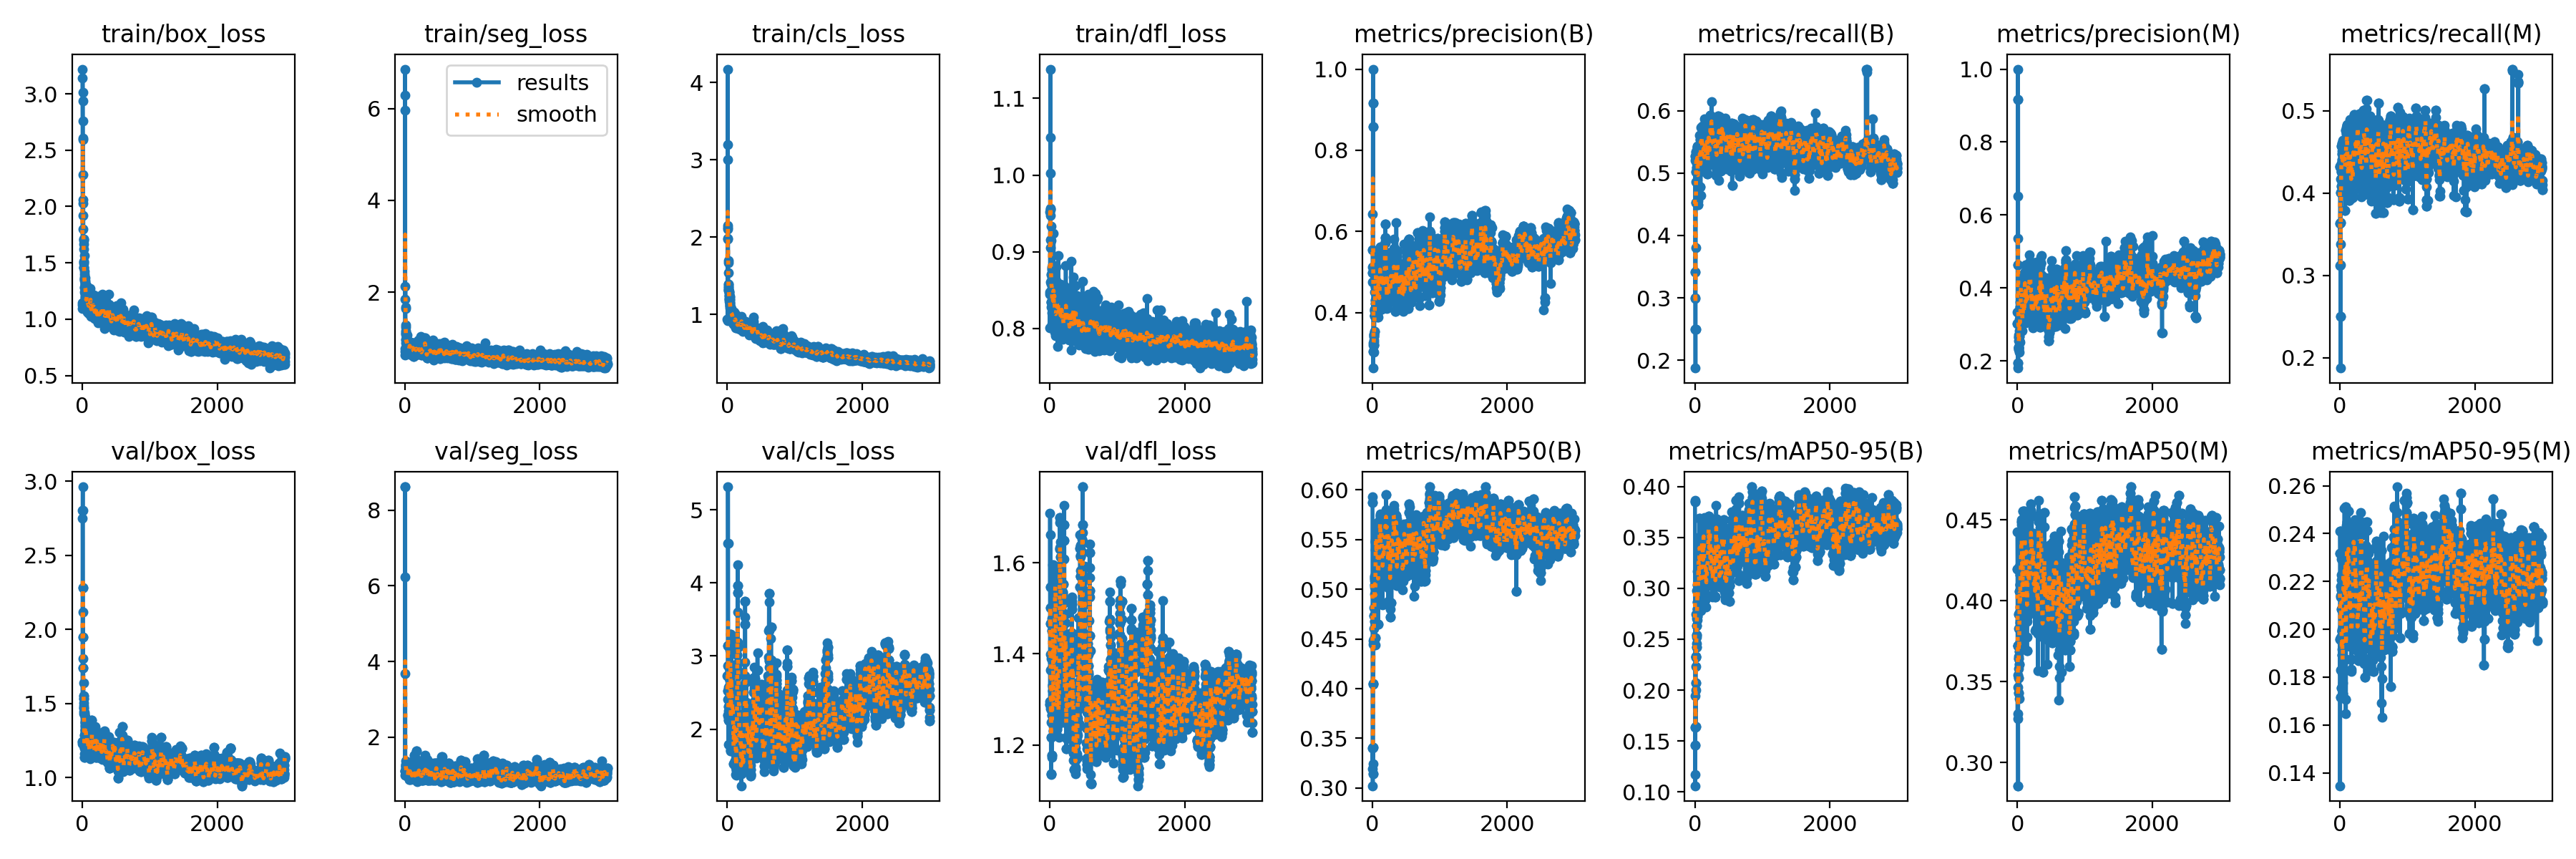

The table this chart was drawn from, first rows:
epoch, train/box_loss, train/seg_loss, train/cls_loss, train/dfl_loss, metrics/precision(B), metrics/recall(B), metrics/mAP50(B), metrics/mAP50-95(B), metrics/precision(M), metrics/recall(M), metrics/mAP50(M), metrics/mAP50-95(M), val/box_loss, val/seg_loss, val/cls_loss, val/dfl_loss, lr/pg0, lr/pg1, lr/pg2
1, 1.097, 0.7766, 0.9347, 0.8447, 0.4747, 0.5208, 0.5928, 0.3867, 0.3332, 0.4324, 0.4425, 0.2409, 1.226, 0.9982, 2.727, 1.296, 0.0004067, 0.0004067, 0.0004067
2, 1.144, 0.7097, 0.9411, 0.8005, 0.4978, 0.5278, 0.5872, 0.3853, 0.3018, 0.4318, 0.4194, 0.2319, 1.24, 1.101, 2.528, 1.29, 0.0008231, 0.0008231, 0.0008231
3, 1.124, 0.6299, 0.9227, 0.8478, 0.4978, 0.5278, 0.5872, 0.3853, 0.3018, 0.4318, 0.4194, 0.2319, 1.24, 1.101, 2.528, 1.29, 0.001239, 0.001239, 0.001239
4, 3.139, 6.287, 4.175, 0.9523, 0.5126, 0.2987, 0.319, 0.117, 0.5351, 0.3115, 0.3303, 0.1346, 2.75, 6.238, 2.403, 1.709, 0.001249, 0.001249, 0.001249
5, 3.22, 6.857, 3.201, 0.9564, 0.5539, 0.3418, 0.3402, 0.1633, 0.4641, 0.3629, 0.3723, 0.196, 2.803, 8.616, 2.191, 1.547, 0.001248, 0.001248, 0.001248
6, 3.011, 5.959, 3.001, 1.003, 0.5539, 0.3418, 0.3402, 0.1633, 0.4641, 0.3629, 0.3723, 0.196, 2.803, 8.616, 2.191, 1.547, 0.001248, 0.001248, 0.001248
7, 2.938, 1.855, 2.125, 1.138, 0.6419, 0.3005, 0.3021, 0.106, 0.6513, 0.3128, 0.3464, 0.1831, 2.961, 3.685, 2.87, 1.662, 0.001247, 0.001247, 0.001247
8, 2.761, 2.125, 2.105, 1.049, 0.8582, 0.25, 0.3408, 0.1462, 0.194, 0.3638, 0.3723, 0.2412, 2.28, 1.108, 3.142, 1.467, 0.001247, 0.001247, 0.001247
9, 2.592, 1.674, 1.984, 0.9475, 0.8582, 0.25, 0.3408, 0.1462, 0.194, 0.3638, 0.3723, 0.2412, 2.28, 1.108, 3.142, 1.467, 0.001247, 0.001247, 0.001247
10, 2.609, 1.643, 2.155, 0.9558, 1, 0.1875, 0.3243, 0.1943, 1, 0.1875, 0.3271, 0.218, 2.114, 1.371, 5.313, 1.399, 0.001246, 0.001246, 0.001246
11, 2.282, 1.286, 1.973, 0.9055, 0.9167, 0.25, 0.3145, 0.1642, 0.9167, 0.25, 0.2856, 0.1717, 1.946, 1.28, 4.542, 1.502, 0.001246, 0.001246, 0.001246
12, 2.031, 1.164, 1.674, 0.9545, 0.9167, 0.25, 0.3145, 0.1642, 0.9167, 0.25, 0.2856, 0.1717, 1.946, 1.28, 4.542, 1.502, 0.001246, 0.001246, 0.001246
13, 1.921, 1.138, 1.7, 0.9156, 0.263, 0.3799, 0.4039, 0.1998, 0.1806, 0.3383, 0.3542, 0.2135, 1.804, 1.104, 2.57, 1.365, 0.001245, 0.001245, 0.001245
14, 2.06, 1.241, 1.537, 0.8606, 0.3036, 0.4532, 0.4051, 0.2069, 0.2318, 0.4006, 0.3431, 0.1964, 1.739, 1.214, 2.165, 1.28, 0.001245, 0.001245, 0.001245
15, 1.801, 1.107, 1.393, 0.8712, 0.3036, 0.4532, 0.4051, 0.2069, 0.2318, 0.4006, 0.3431, 0.1964, 1.739, 1.214, 2.165, 1.28, 0.001244, 0.001244, 0.001244
16, 1.713, 0.9707, 1.335, 0.8341, 0.3251, 0.4855, 0.4444, 0.2231, 0.2555, 0.4167, 0.3656, 0.2141, 1.637, 1.235, 1.791, 1.25, 0.001244, 0.001244, 0.001244
17, 1.668, 1.091, 1.358, 0.8595, 0.3189, 0.5017, 0.4486, 0.2323, 0.2359, 0.4083, 0.3522, 0.1951, 1.533, 1.143, 2.119, 1.137, 0.001243, 0.001243, 0.001243
18, 1.708, 0.9659, 1.364, 0.9149, 0.3189, 0.5017, 0.4486, 0.2323, 0.2359, 0.4083, 0.3522, 0.1951, 1.533, 1.143, 2.119, 1.137, 0.001243, 0.001243, 0.001243
19, 1.699, 0.896, 1.389, 0.8347, 0.3025, 0.5205, 0.4464, 0.2748, 0.2377, 0.4269, 0.3579, 0.2207, 1.501, 1.139, 2.254, 1.135, 0.001243, 0.001243, 0.001243
20, 1.624, 0.9168, 1.319, 0.9337, 0.3197, 0.5343, 0.4479, 0.2329, 0.2378, 0.4168, 0.3641, 0.2166, 1.55, 1.275, 2.308, 1.218, 0.001242, 0.001242, 0.001242
21, 1.512, 0.9262, 1.305, 0.8349, 0.3197, 0.5343, 0.4479, 0.2329, 0.2378, 0.4168, 0.3641, 0.2166, 1.55, 1.275, 2.308, 1.218, 0.001242, 0.001242, 0.001242
22, 1.495, 0.9245, 1.314, 0.87, 0.3263, 0.5256, 0.4608, 0.252, 0.2705, 0.4362, 0.3828, 0.2294, 1.483, 1.165, 2.173, 1.28, 0.001241, 0.001241, 0.001241
23, 1.508, 0.9802, 1.303, 0.8277, 0.3411, 0.533, 0.4737, 0.2421, 0.2646, 0.4568, 0.3919, 0.2084, 1.467, 1.118, 2.699, 1.288, 0.001241, 0.001241, 0.001241
24, 1.459, 0.8884, 1.235, 0.8476, 0.3411, 0.533, 0.4737, 0.2421, 0.2646, 0.4568, 0.3919, 0.2084, 1.467, 1.118, 2.699, 1.288, 0.001241, 0.001241, 0.001241
25, 1.463, 0.8672, 1.256, 0.8578, 0.3441, 0.5287, 0.4813, 0.2705, 0.2837, 0.4329, 0.3924, 0.2227, 1.443, 1.069, 2.151, 1.39, 0.00124, 0.00124, 0.00124
26, 1.457, 1.013, 1.249, 0.8786, 0.347, 0.5017, 0.45, 0.2539, 0.2676, 0.426, 0.3608, 0.1754, 1.429, 1.023, 2.111, 1.451, 0.00124, 0.00124, 0.00124
27, 1.564, 0.9648, 1.288, 0.8525, 0.347, 0.5017, 0.45, 0.2539, 0.2676, 0.426, 0.3608, 0.1754, 1.429, 1.023, 2.111, 1.451, 0.001239, 0.001239, 0.001239
28, 1.428, 0.8909, 1.28, 0.8206, 0.3323, 0.5161, 0.4441, 0.2459, 0.2246, 0.4131, 0.3392, 0.1822, 1.441, 1.16, 2.247, 1.478, 0.001239, 0.001239, 0.001239
29, 1.362, 0.9422, 1.197, 0.8799, 0.3535, 0.5087, 0.4679, 0.263, 0.2547, 0.4402, 0.3684, 0.1893, 1.285, 1.033, 2.501, 1.273, 0.001239, 0.001239, 0.001239
30, 1.288, 1.062, 1.17, 0.8766, 0.3535, 0.5087, 0.4679, 0.263, 0.2547, 0.4402, 0.3684, 0.1893, 1.285, 1.033, 2.501, 1.273, 0.001238, 0.001238, 0.001238
31, 1.373, 0.8089, 1.211, 0.8412, 0.4037, 0.5268, 0.4953, 0.2979, 0.3145, 0.4568, 0.3921, 0.2001, 1.162, 1.008, 2.322, 1.172, 0.001238, 0.001238, 0.001238
32, 1.345, 0.7961, 1.198, 0.8655, 0.4079, 0.5418, 0.5113, 0.2724, 0.3347, 0.4602, 0.4057, 0.1977, 1.136, 1.007, 2.255, 1.178, 0.001237, 0.001237, 0.001237
33, 1.355, 0.8418, 1.233, 0.8445, 0.4079, 0.5418, 0.5113, 0.2724, 0.3347, 0.4602, 0.4057, 0.1977, 1.136, 1.007, 2.255, 1.178, 0.001237, 0.001237, 0.001237
34, 1.398, 0.8361, 1.187, 0.8053, 0.392, 0.5051, 0.513, 0.2863, 0.3352, 0.4473, 0.4213, 0.1991, 1.198, 1.014, 2.81, 1.265, 0.001236, 0.001236, 0.001236
35, 1.24, 0.8372, 1.14, 0.851, 0.392, 0.5051, 0.513, 0.2863, 0.3352, 0.4473, 0.4213, 0.1991, 1.198, 1.014, 2.81, 1.265, 0.001236, 0.001236, 0.001236
36, 1.282, 0.9637, 1.089, 0.8507, 0.4052, 0.5202, 0.502, 0.2802, 0.3085, 0.4511, 0.4102, 0.1916, 1.203, 1.028, 2.896, 1.294, 0.001236, 0.001236, 0.001236
37, 1.352, 0.9056, 1.2, 0.8068, 0.3922, 0.5305, 0.5048, 0.3032, 0.2791, 0.4356, 0.4098, 0.1995, 1.25, 1.022, 2.674, 1.331, 0.001235, 0.001235, 0.001235
38, 1.37, 0.8621, 1.221, 0.8329, 0.3922, 0.5305, 0.5048, 0.3032, 0.2791, 0.4356, 0.4098, 0.1995, 1.25, 1.022, 2.674, 1.331, 0.001235, 0.001235, 0.001235
39, 1.242, 0.9006, 1.149, 0.8517, 0.4498, 0.5433, 0.509, 0.3166, 0.2525, 0.4496, 0.3749, 0.1976, 1.272, 1.025, 2.558, 1.329, 0.001234, 0.001234, 0.001234
40, 1.266, 0.7479, 1.123, 0.8329, 0.4033, 0.5402, 0.5026, 0.2797, 0.3168, 0.4416, 0.3865, 0.173, 1.295, 0.9927, 2.443, 1.319, 0.001234, 0.001234, 0.001234
41, 1.328, 0.8859, 1.157, 0.8615, 0.4033, 0.5402, 0.5026, 0.2797, 0.3168, 0.4416, 0.3865, 0.173, 1.295, 0.9927, 2.443, 1.319, 0.001234, 0.001234, 0.001234
42, 1.292, 0.8816, 1.111, 0.8468, 0.4822, 0.5145, 0.5148, 0.2689, 0.3611, 0.4386, 0.3961, 0.1835, 1.35, 0.9507, 3.084, 1.381, 0.001233, 0.001233, 0.001233
43, 1.236, 0.8308, 1.118, 0.8465, 0.4621, 0.4494, 0.4513, 0.2914, 0.348, 0.4272, 0.416, 0.1961, 1.32, 0.9576, 2.795, 1.372, 0.001233, 0.001233, 0.001233
44, 1.194, 0.7403, 1.051, 0.8483, 0.4621, 0.4494, 0.4513, 0.2914, 0.348, 0.4272, 0.416, 0.1961, 1.32, 0.9576, 2.795, 1.372, 0.001232, 0.001232, 0.001232
45, 1.31, 0.9014, 1.08, 0.8202, 0.4286, 0.4553, 0.4438, 0.276, 0.2988, 0.4348, 0.3878, 0.1776, 1.412, 1.008, 3.119, 1.55, 0.001232, 0.001232, 0.001232
46, 1.34, 0.8576, 1.086, 0.8498, 0.4225, 0.5206, 0.5474, 0.2873, 0.321, 0.4531, 0.4267, 0.1814, 1.372, 0.9677, 3.302, 1.595, 0.001231, 0.001231, 0.001231
47, 1.312, 0.8447, 1.067, 0.813, 0.4225, 0.5206, 0.5474, 0.2873, 0.321, 0.4531, 0.4267, 0.1814, 1.372, 0.9677, 3.302, 1.595, 0.001231, 0.001231, 0.001231
48, 1.286, 0.6964, 1.075, 0.8441, 0.4318, 0.5382, 0.5396, 0.3345, 0.3238, 0.4642, 0.4298, 0.2225, 1.313, 1.011, 3.136, 1.507, 0.001231, 0.001231, 0.001231
49, 1.169, 0.8197, 1.004, 0.8643, 0.5031, 0.505, 0.5489, 0.3114, 0.351, 0.4471, 0.4221, 0.2014, 1.297, 1.014, 2.465, 1.361, 0.00123, 0.00123, 0.00123
50, 1.253, 0.8437, 1.076, 0.8067, 0.5031, 0.505, 0.5489, 0.3114, 0.351, 0.4471, 0.4221, 0.2014, 1.297, 1.014, 2.465, 1.361, 0.00123, 0.00123, 0.00123
51, 1.22, 0.7451, 1.091, 0.8346, 0.4694, 0.5011, 0.5382, 0.3259, 0.3396, 0.424, 0.3962, 0.2056, 1.371, 1.321, 2.307, 1.329, 0.001229, 0.001229, 0.001229
52, 1.154, 0.7854, 0.9784, 0.8289, 0.5034, 0.5169, 0.5481, 0.3134, 0.434, 0.4259, 0.4128, 0.2063, 1.327, 1.166, 1.705, 1.267, 0.001229, 0.001229, 0.001229
53, 1.23, 0.8693, 1.003, 0.8207, 0.5034, 0.5169, 0.5481, 0.3134, 0.434, 0.4259, 0.4128, 0.2063, 1.327, 1.166, 1.705, 1.267, 0.001229, 0.001229, 0.001229
54, 1.122, 0.7451, 1.046, 0.8551, 0.4868, 0.5052, 0.5575, 0.3232, 0.3766, 0.436, 0.4294, 0.2288, 1.321, 1.148, 1.722, 1.242, 0.001228, 0.001228, 0.001228
55, 1.23, 0.7778, 1.016, 0.8736, 0.5132, 0.5159, 0.5566, 0.3383, 0.4311, 0.4523, 0.4386, 0.2322, 1.238, 1.001, 1.96, 1.23, 0.001228, 0.001228, 0.001228
56, 1.283, 0.7942, 1.08, 0.9237, 0.5132, 0.5159, 0.5566, 0.3383, 0.4311, 0.4523, 0.4386, 0.2322, 1.238, 1.001, 1.96, 1.23, 0.001227, 0.001227, 0.001227
57, 1.096, 0.7778, 0.9857, 0.832, 0.4999, 0.5415, 0.545, 0.3311, 0.4079, 0.4499, 0.4387, 0.227, 1.246, 1.063, 2.316, 1.26, 0.001227, 0.001227, 0.001227
58, 1.141, 0.7419, 0.9669, 0.8331, 0.4758, 0.5109, 0.5448, 0.3329, 0.3689, 0.4434, 0.4316, 0.2273, 1.284, 1.104, 3.225, 1.351, 0.001226, 0.001226, 0.001226
59, 1.141, 0.837, 1.038, 0.833, 0.4758, 0.5109, 0.5448, 0.3329, 0.3689, 0.4434, 0.4316, 0.2273, 1.284, 1.104, 3.225, 1.351, 0.001226, 0.001226, 0.001226
60, 1.192, 0.7349, 1.047, 0.812, 0.4508, 0.5182, 0.544, 0.3142, 0.4225, 0.4378, 0.4468, 0.2251, 1.29, 1.057, 3.263, 1.357, 0.001226, 0.001226, 0.001226
... 2,940 more rows
